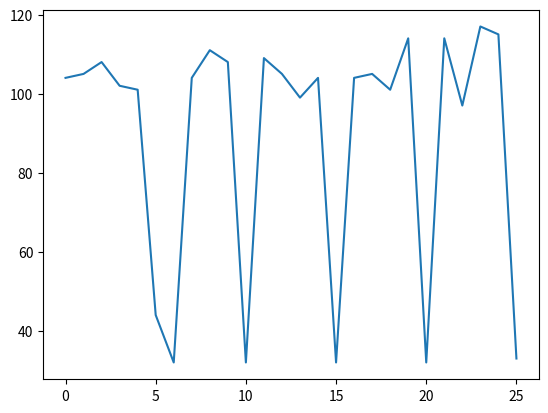

Write the Python code that produced this figure. (Note: this script raises an exception after producing the figure.)
# [redacted]

from random import choice
choices = ["indian", "italian", "something new"]
print("today we will eat", choice(choices))

print(list(range(0,1001)))

"Sigmaringen".count("i")

str(10).count("1")

print([str(x).count("1") for x in range(0, 1001)])

sum(str(x).count("1") for x in range(0, 1001))

# https://books.google.de/books?id=GyPG-un1ivkC&hl

msg = "hilfe, hol mich hier raus!"
msg_als_liste_von_zahlen = [ord(c) for c in msg]
print(msg_als_liste_von_zahlen)
print(list(chr(x) for x in msg_als_liste_von_zahlen))

%matplotlib inline

import matplotlib
import numpy as np
import matplotlib.pyplot as plt

plt.plot(msg_als_liste_von_zahlen)

# https://de.wikipedia.org/wiki/One-Time-Pad

buchstaben = "f"
print(buchstaben)
buchstaben_als_zahl = ord(buchstaben)
print(buchstaben_als_zahl)
buchstaben_als_binärzahl = bin(buchstaben_als_zahl)
print(buchstaben_als_binärzahl)
buchstaben_als_binärzahl_kurz = buchstaben_als_binärzahl[2:]
print(buchstaben_als_binärzahl_kurz)

True^True, True ^ False, False^True, False^False

bin(3), bin(5), bin(3^5), 3^5

plaintext = "help!"
plaintext_int = [ord(c) for c in msg]
print("plaintext", plaintext_int)
schlüssel = "_0_2x"
schlüssel_int = [ord(c) for c in schlüssel]
print("schlüssel", schlüssel_int)

verschlüsselte_msg_int = [x^y for x, y in zip(plaintext_int, schlüssel_int)]
print("verschlüsselt", verschlüsselte_msg_int)
print("verschlüsselt als buchstaben", list(chr(x) for x in verschlüsselte_msg_int))
print(''.join(chr(x) for x in verschlüsselte_msg))

entschlüsselte_msg_int = [a^b for a, b in zip(verschlüsselte_msg_int, schlüssel_int)]
entschlüsselte_msg = ''.join(chr(x) for x in entschlüsselte_msg_int)
print(entschlüsselte_msg)